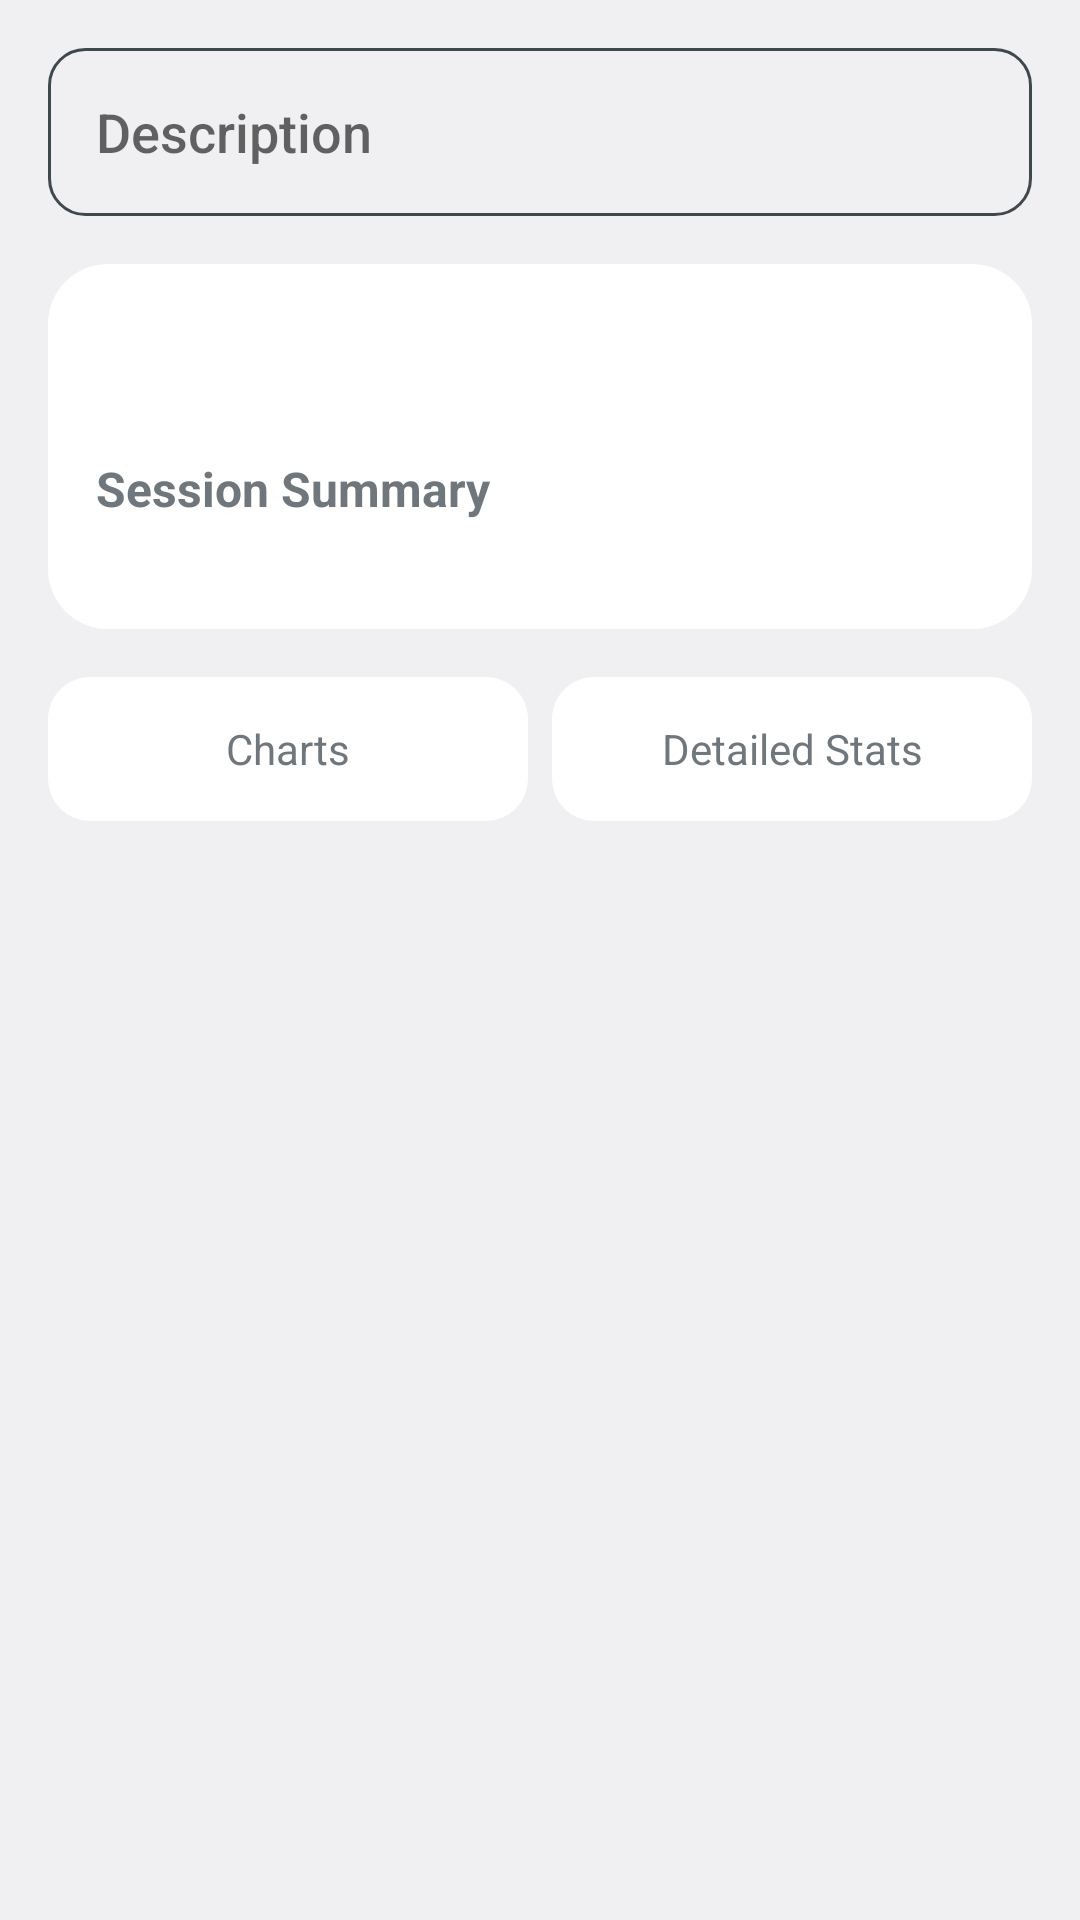

Android layout source for this screen:
<!-- AndroidManifest.xml: application theme GameSpaceTheme -->
<!-- res/layout/fragment_fps_session.xml -->
<?xml version="1.0" encoding="utf-8"?>
<androidx.core.widget.NestedScrollView xmlns:android="http://schemas.android.com/apk/res/android"
    android:layout_width="match_parent"
    android:layout_height="match_parent"
    android:clipToPadding="false">

    <LinearLayout
        android:layout_width="match_parent"
        android:layout_height="wrap_content"
        android:orientation="vertical"
        android:padding="16dp">

        <EditText
            android:id="@+id/description_input"
            android:layout_width="match_parent"
            android:layout_height="wrap_content"
            android:background="@drawable/bg_stats_outline"
            android:gravity="start|center_vertical"
            android:hint="@string/fps_stats_description_hint"
            android:imeOptions="actionDone"
            android:inputType="textCapSentences|textMultiLine"
            android:maxLines="3"
            android:minHeight="56dp"
            android:paddingHorizontal="16dp"
            android:paddingVertical="12dp" />

        <LinearLayout
            android:layout_width="match_parent"
            android:layout_height="wrap_content"
            android:layout_marginTop="16dp"
            android:background="@drawable/bg_stats_card"
            android:orientation="vertical"
            android:padding="16dp">

            <LinearLayout
                android:layout_width="match_parent"
                android:layout_height="wrap_content"
                android:gravity="center_vertical"
                android:orientation="horizontal">

                <ImageView
                    android:id="@+id/app_icon"
                    android:layout_width="32dp"
                    android:layout_height="32dp"
                    android:scaleType="fitCenter" />

                <TextView
                    android:id="@+id/summary_date"
                    android:layout_width="0dp"
                    android:layout_height="wrap_content"
                    android:layout_marginStart="12dp"
                    android:layout_weight="1"
                    android:textColor="?android:attr/textColorSecondary"
                    android:textSize="12sp" />

                <TextView
                    android:id="@+id/summary_resolution"
                    android:layout_width="wrap_content"
                    android:layout_height="wrap_content"
                    android:textColor="?android:attr/textColorSecondary"
                    android:textSize="12sp" />

            </LinearLayout>

            <TextView
                android:layout_width="wrap_content"
                android:layout_height="wrap_content"
                android:layout_marginTop="16dp"
                android:text="@string/fps_stats_session_summary"
                android:textSize="16sp"
                android:textStyle="bold" />

            <LinearLayout
                android:id="@+id/summary_row1"
                android:layout_width="match_parent"
                android:layout_height="wrap_content"
                android:layout_marginTop="12dp"
                android:orientation="horizontal" />

            <LinearLayout
                android:id="@+id/summary_row2"
                android:layout_width="match_parent"
                android:layout_height="wrap_content"
                android:layout_marginTop="8dp"
                android:orientation="horizontal" />

        </LinearLayout>

        <LinearLayout
            android:layout_width="match_parent"
            android:layout_height="wrap_content"
            android:layout_marginTop="16dp"
            android:orientation="horizontal">

            <TextView
                android:id="@+id/tab_charts"
                android:layout_width="0dp"
                android:layout_height="48dp"
                android:layout_weight="1"
                android:background="@drawable/bg_stats_tab"
                android:clickable="true"
                android:focusable="true"
                android:gravity="center"
                android:text="@string/fps_stats_tab_charts"
                android:textColor="@color/tile_title_color" />

            <TextView
                android:id="@+id/tab_details"
                android:layout_width="0dp"
                android:layout_height="48dp"
                android:layout_marginStart="8dp"
                android:layout_weight="1"
                android:background="@drawable/bg_stats_tab"
                android:clickable="true"
                android:focusable="true"
                android:gravity="center"
                android:text="@string/fps_stats_tab_details"
                android:textColor="@color/tile_title_color" />

        </LinearLayout>

        <LinearLayout
            android:id="@+id/charts_container"
            android:layout_width="match_parent"
            android:layout_height="wrap_content"
            android:orientation="vertical" />

        <LinearLayout
            android:id="@+id/details_container"
            android:layout_width="match_parent"
            android:layout_height="wrap_content"
            android:orientation="vertical"
            android:visibility="gone" />

    </LinearLayout>

</androidx.core.widget.NestedScrollView>
<!-- resources referenced by this layout -->
<resources>
  <!-- drawable bg_stats_card (drawable) -->
  <?xml version="1.0" encoding="utf-8"?>
  <shape xmlns:android="http://schemas.android.com/apk/res/android"
      android:shape="rectangle">
      <solid android:color="@color/accentInactive" />
      <corners android:radius="20dp" />
  </shape>
  <!-- drawable bg_stats_outline (drawable) -->
  <?xml version="1.0" encoding="utf-8"?>
  <shape xmlns:android="http://schemas.android.com/apk/res/android"
      android:shape="rectangle">
      <stroke
          android:width="1dp"
          android:color="?android:attr/textColorSecondary" />
      <corners android:radius="12dp" />
  </shape>
  <!-- drawable bg_stats_tab (drawable) -->
  <?xml version="1.0" encoding="utf-8"?>
  <selector xmlns:android="http://schemas.android.com/apk/res/android">
      <item android:state_selected="true">
          <shape android:shape="rectangle">
              <solid android:color="@color/accentActive" />
              <corners android:radius="14dp" />
          </shape>
      </item>
      <item>
          <shape android:shape="rectangle">
              <solid android:color="@color/accentInactive" />
              <corners android:radius="14dp" />
          </shape>
      </item>
  </selector>
  <string name="fps_stats_description_hint">Description</string>
  <string name="fps_stats_session_summary">Session Summary</string>
  <string name="fps_stats_tab_charts">Charts</string>
  <string name="fps_stats_tab_details">Detailed Stats</string>
  <style name="GameSpaceTheme" parent="android:Theme.DeviceDefault.DayNight">
          <item name="android:windowActionBar">false</item>
          <item name="android:windowNoTitle">true</item>
          <item name="android:statusBarColor">@android:color/transparent</item>
          <item name="android:navigationBarColor">@android:color/transparent</item>
          <item name="android:enforceNavigationBarContrast">false</item>
      </style>
  <color name="accentInactive">@android:color/system_neutral1_0</color>
  <color name="accentActive">@android:color/system_accent1_600</color>
</resources>
